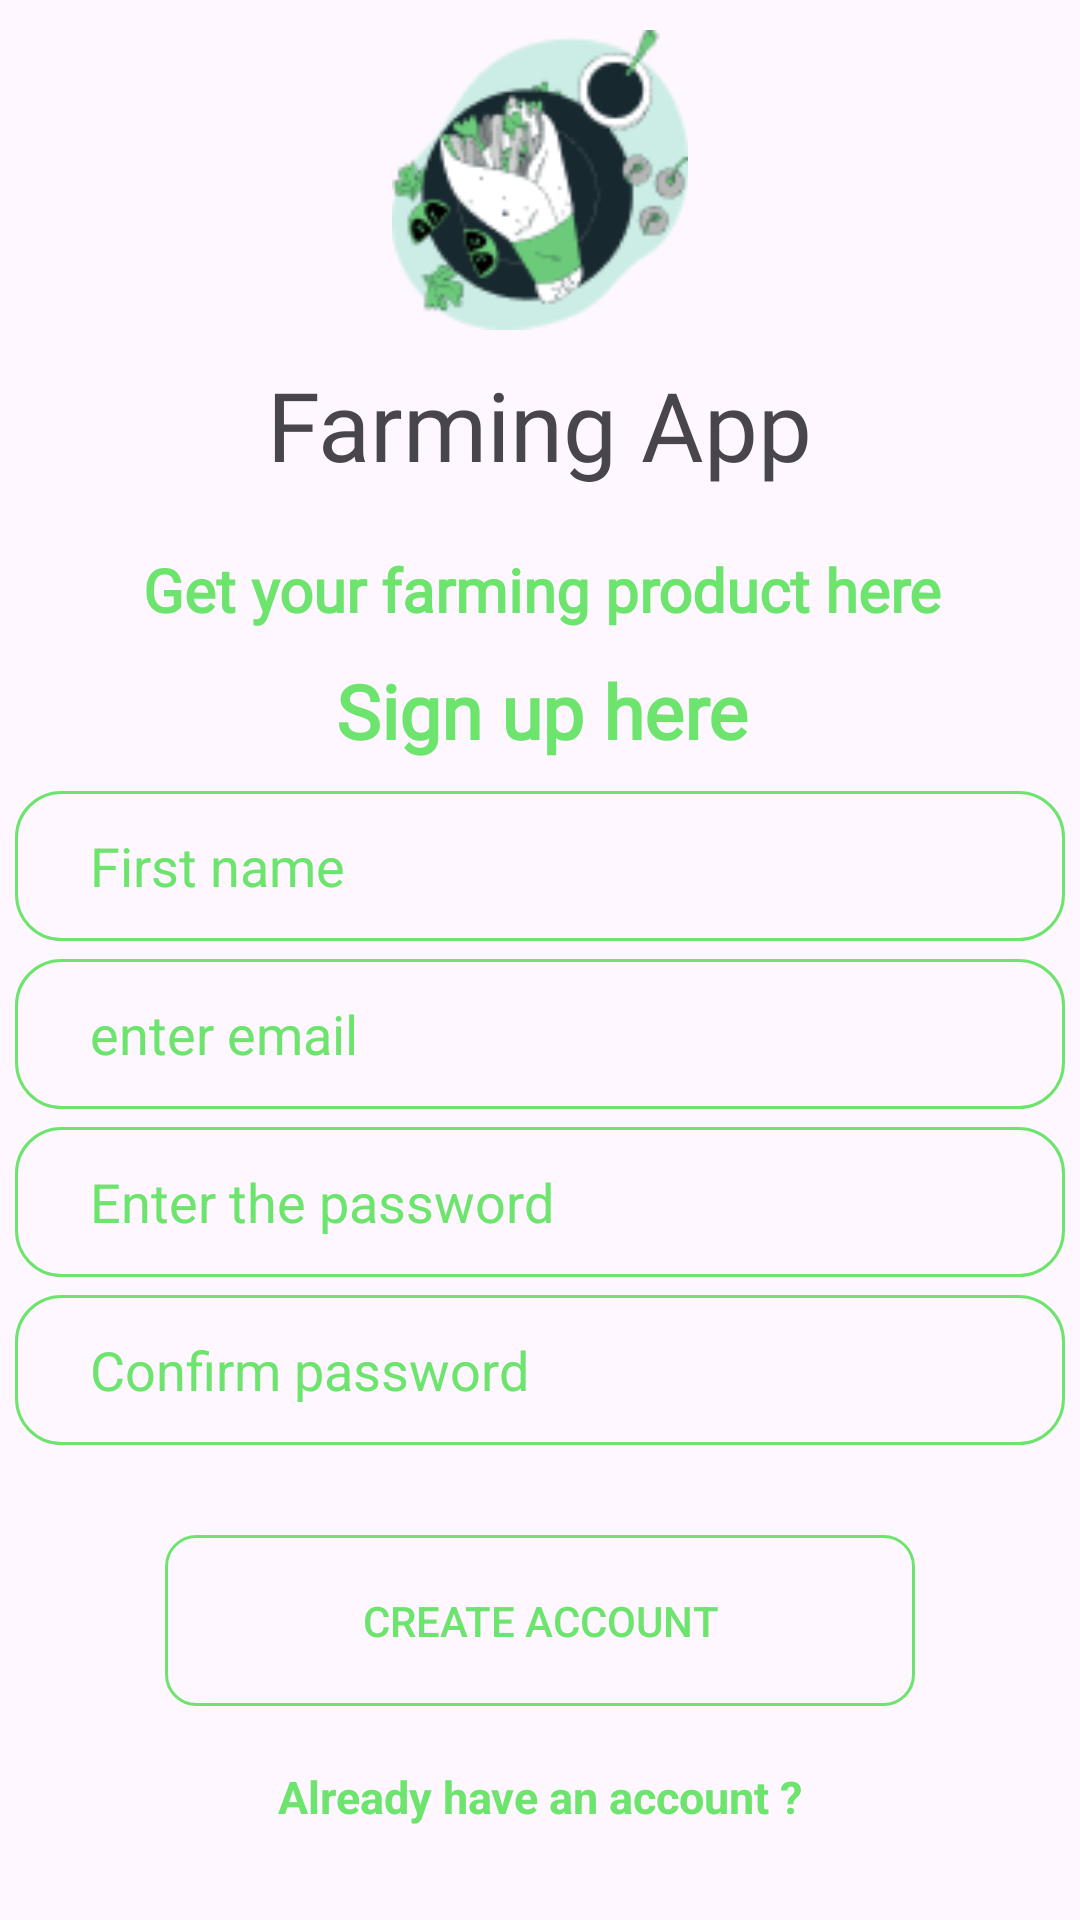

Here is an Android app screen rendered from its layout file. Give the layout XML and the strings, colors and styles it references.
<!-- AndroidManifest.xml: application theme Theme.Farming -->
<!-- res/layout/fragment_sign_up.xml -->
<?xml version="1.0" encoding="utf-8"?>
<androidx.constraintlayout.widget.ConstraintLayout xmlns:android="http://schemas.android.com/apk/res/android"
    xmlns:app="http://schemas.android.com/apk/res-auto"
    xmlns:tools="http://schemas.android.com/tools"
    android:layout_width="match_parent"
    android:layout_height="match_parent"
    tools:context=".authentication.SignUpFragment">

    <ImageView
        android:id="@+id/imageView3"
        android:layout_width="100dp"
        android:layout_height="100dp"
        android:layout_marginTop="10dp"
        app:layout_constraintEnd_toEndOf="parent"
        app:layout_constraintStart_toStartOf="parent"
        app:layout_constraintTop_toTopOf="parent"
        app:srcCompat="@drawable/logo" />

    <TextView
        android:id="@+id/textView6"
        android:layout_width="wrap_content"
        android:layout_height="wrap_content"
        android:layout_marginTop="10dp"
        android:fontFamily="@font/berkshire_swash"
        android:text="@string/farming_app"
        android:textAlignment="gravity"
        android:textSize="32sp"
        app:layout_constraintEnd_toEndOf="@+id/imageView3"
        app:layout_constraintStart_toStartOf="@+id/imageView3"
        app:layout_constraintTop_toBottomOf="@+id/imageView3" />

    <TextView
        android:id="@+id/textView7"
        android:layout_width="wrap_content"
        android:layout_height="wrap_content"
        android:layout_margin="20dp"
        android:layout_marginTop="10dp"
        android:fontFamily="@font/architects_daughter"
        android:text="@string/get_your_farming_product_here"
        android:textColor="@color/green"
        android:textSize="20dp"
        android:textStyle="bold"
        app:layout_constraintEnd_toEndOf="@+id/textView6"
        app:layout_constraintHorizontal_bias="0.495"
        app:layout_constraintStart_toStartOf="@+id/textView6"
        app:layout_constraintTop_toBottomOf="@+id/textView6" />

    <TextView
        android:id="@+id/textView8"
        android:layout_width="wrap_content"
        android:layout_height="wrap_content"
        android:layout_marginTop="10dp"
        android:fontFamily="@font/architects_daughter"
        android:text="@string/sign_up_here"
        android:textColor="@color/green"
        android:textSize="25sp"
        android:textStyle="bold"
        app:layout_constraintEnd_toEndOf="@+id/textView7"
        app:layout_constraintStart_toStartOf="@+id/textView7"
        app:layout_constraintTop_toBottomOf="@+id/textView7" />

    <EditText
        android:id="@+id/Name"
        android:layout_width="350dp"
        android:layout_height="50dp"
        android:layout_marginTop="10dp"
        android:background="@drawable/edittextshape"
        android:ems="10"
        android:textColor="@color/black"
        android:hint="@string/first_name"
        android:inputType="text"
        android:paddingStart="25dp"
        android:textColorHint="@color/green"
        app:layout_constraintEnd_toEndOf="parent"
        app:layout_constraintStart_toStartOf="parent"
        app:layout_constraintTop_toBottomOf="@+id/textView8" />


    <EditText
        android:id="@+id/Emailorphone"
        android:layout_width="350dp"
        android:layout_height="50dp"
        android:layout_marginTop="6dp"
        android:textColor="@color/black"
        android:background="@drawable/edittextshape"
        android:ems="10"
        android:hint="@string/enter_email"
        android:inputType="text"
        android:paddingStart="25dp"
        android:textColorHint="@color/green"
        app:layout_constraintEnd_toEndOf="@+id/Name"
        app:layout_constraintHorizontal_bias="0.0"
        app:layout_constraintStart_toStartOf="@+id/Name"
        app:layout_constraintTop_toBottomOf="@+id/Name" />


    <EditText
        android:id="@+id/Loginpassword"
        android:layout_width="350dp"
        android:layout_height="50dp"
        android:layout_marginTop="6dp"
        android:background="@drawable/edittextshape"
        android:ems="10"
        android:hint="@string/enter_the_password"
        android:inputType="textWebPassword"
        android:paddingStart="25dp"
        android:textColor="@color/black"
        android:textColorHint="@color/green"
        app:layout_constraintEnd_toEndOf="@+id/Emailorphone"
        app:layout_constraintStart_toStartOf="@+id/Emailorphone"
        app:layout_constraintTop_toBottomOf="@+id/Emailorphone" />

    <EditText
        android:id="@+id/cnfpassword"
        android:layout_width="350dp"
        android:layout_height="50dp"
        android:layout_marginTop="6dp"
        android:textColor="@color/black"
        android:background="@drawable/edittextshape"
        android:ems="10"
        android:hint="@string/confirm_password"
        android:inputType="textWebPassword"
        android:paddingStart="25dp"
        android:textColorHint="@color/green"
        app:layout_constraintEnd_toEndOf="@+id/Emailorphone"
        app:layout_constraintHorizontal_bias="0.0"
        app:layout_constraintStart_toStartOf="@+id/Emailorphone"
        app:layout_constraintTop_toBottomOf="@+id/Loginpassword" />


    <androidx.appcompat.widget.AppCompatButton
        android:id="@+id/button"
        android:layout_width="250dp"
        android:layout_height="57dp"
        android:layout_marginTop="30dp"
        android:background="@drawable/buttonshape0"
        android:text="@string/create_account"
        android:textColor="@color/green"
        app:layout_constraintEnd_toEndOf="parent"
        app:layout_constraintStart_toStartOf="parent"
        app:layout_constraintTop_toBottomOf="@+id/cnfpassword" />

    <TextView
        android:id="@+id/alreadyHaveAccount"
        android:layout_width="wrap_content"
        android:layout_height="wrap_content"
        android:layout_marginTop="20dp"
        android:text="@string/already_have_an_account"
        android:textColor="@color/green"
        android:textSize="15sp"
        android:textStyle="bold"
        app:layout_constraintEnd_toEndOf="@+id/button"
        app:layout_constraintStart_toStartOf="@+id/button"
        app:layout_constraintTop_toBottomOf="@+id/button" />


    <ProgressBar
        android:id="@+id/progressBar"
        android:layout_width="wrap_content"
        android:layout_height="wrap_content"
        android:indeterminateTint="@color/green"
        android:visibility="gone"
        app:layout_constraintBottom_toBottomOf="parent"
        app:layout_constraintEnd_toEndOf="parent"
        app:layout_constraintStart_toStartOf="parent"
        app:layout_constraintTop_toTopOf="parent" />


</androidx.constraintlayout.widget.ConstraintLayout>
<!-- resources referenced by this layout -->
<resources>
  <color name="black">#FF000000</color>
  <color name="green">#6DE46D</color>
  <!-- drawable buttonshape0 (drawable) -->
  <?xml version="1.0" encoding="utf-8"?>
  <selector xmlns:android="http://schemas.android.com/apk/res/android">
  <item>
  <shape android:shape="rectangle">
  <stroke android:width="1dp" android:color="@color/green">
  
  </stroke>
      <corners android:radius="10dp"/>
  
  
  </shape>
  
  
  
  </item>
  </selector>
  <!-- drawable edittextshape (drawable) -->
  <?xml version="1.0" encoding="utf-8"?>
  <selector xmlns:android="http://schemas.android.com/apk/res/android">
  <item >
  <shape android:shape="rectangle">
     <stroke android:color="@color/green" android:width="1dp"/>
      <corners android:radius="15dp"/>
  
  </shape>
  
  
  </item>
  </selector>
  <!-- drawable logo: png bitmap (drawable, 8604 bytes) -->
  <string name="already_have_an_account">Already have an account ?</string>
  <string name="confirm_password">Confirm password</string>
  <string name="create_account">Create Account</string>
  <string name="enter_email">enter email</string>
  <string name="enter_the_password">Enter the password</string>
  <string name="farming_app">Farming App</string>
  <string name="first_name">First name</string>
  <string name="get_your_farming_product_here">Get your farming product here</string>
  <string name="sign_up_here">Sign up here</string>
  <style name="Theme.Farming" parent="Base.Theme.Farming" />
  <style name="Base.Theme.Farming" parent="Theme.Material3.DayNight.NoActionBar">
          
          
          <item name="colorPrimary">@color/green</item>
          <item name="android:textColorPrimary">@color/white</item>
          <item name="colorPrimaryDark">@color/green</item>
          <item name="android:navigationBarColor">@color/white</item>
          <item name="android:windowLightStatusBar">true</item>
      </style>
  <color name="white">#FFFFFFFF</color>
</resources>
